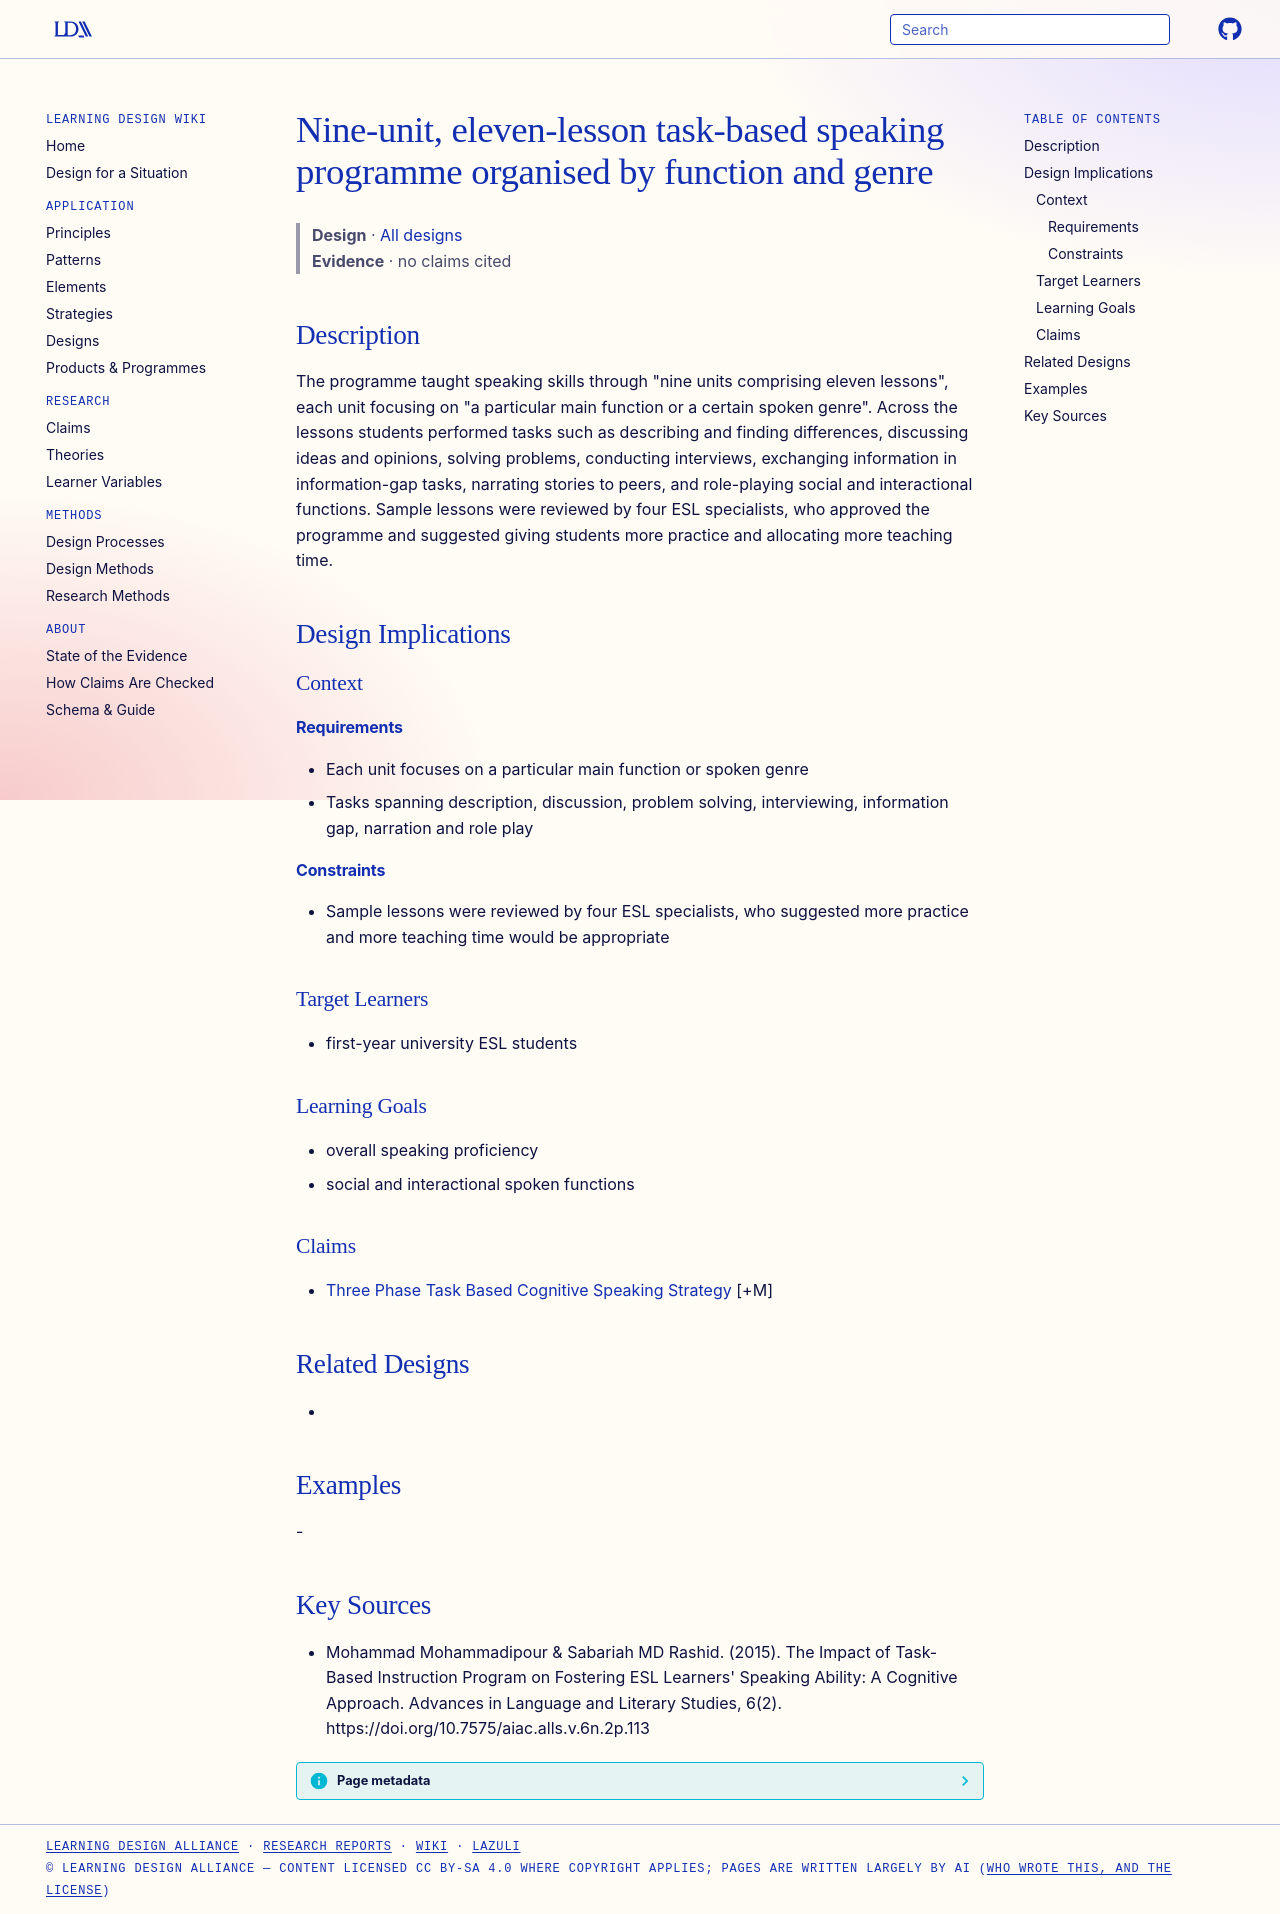

repository: Learning-Design-Alliance/learning-wiki · page: designs/nine-unit-task-based-speaking-programme/index.html · generator: mkdocs

---
type: design
id: nine-unit-task-based-speaking-programme
title: Nine-unit, eleven-lesson task-based speaking programme organised by function and genre
description: "The programme taught speaking skills through \"nine units comprising eleven lessons\", each unit focusing on \"a particular main function or a certain spoken genre\"."
status: review
generated:
  by: "process:settle-candidates"
  at: 2026-11-02
sources:
  - id: mohammad-mohammadipour-sabariah-md-rashid-2015
    resource: "https://doi.org/10.7575/aiac.alls.v.6n.2p.113"
    title: "Mohammad Mohammadipour & Sabariah MD Rashid. (2015). The Impact of Task-Based Instruction Program on Fostering ESL Learners' Speaking Ability: A Cognitive Approach. Advances in Language and Literary Studies, 6(2). https://doi.org/10.7575/aiac.alls.v.6n.2p.113"
    author: "Mohammad Mohammadipour & Sabariah MD Rashid"
---

# Nine-unit, eleven-lesson task-based speaking programme organised by function and genre

> **Design** · [All designs](index.md)
> **Evidence** · no claims cited

## Description
The programme taught speaking skills through "nine units comprising eleven lessons", each unit focusing on "a particular main function or a certain spoken genre". Across the lessons students performed tasks such as describing and finding differences, discussing ideas and opinions, solving problems, conducting interviews, exchanging information in information-gap tasks, narrating stories to peers, and role-playing social and interactional functions. Sample lessons were reviewed by four ESL specialists, who approved the programme and suggested giving students more practice and allocating more teaching time.

## Design Implications

### Context
#### Requirements
- Each unit focuses on a particular main function or spoken genre
- Tasks spanning description, discussion, problem solving, interviewing, information gap, narration and role play
#### Constraints
- Sample lessons were reviewed by four ESL specialists, who suggested more practice and more teaching time would be appropriate

### Target Learners
- first-year university ESL students

### Learning Goals
- overall speaking proficiency
- social and interactional spoken functions

### Claims
- [Three Phase Task Based Cognitive Speaking Strategy](three-phase-task-based-cognitive-speaking-strategy.md) [+M]

## Related Designs
- 

## Examples
-

## Key Sources
- Mohammad Mohammadipour & Sabariah MD Rashid. (2015). The Impact of Task-Based Instruction Program on Fostering ESL Learners' Speaking Ability: A Cognitive Approach. Advances in Language and Literary Studies, 6(2). https://doi.org/10.7575/aiac.alls.v.6n.2p.113
